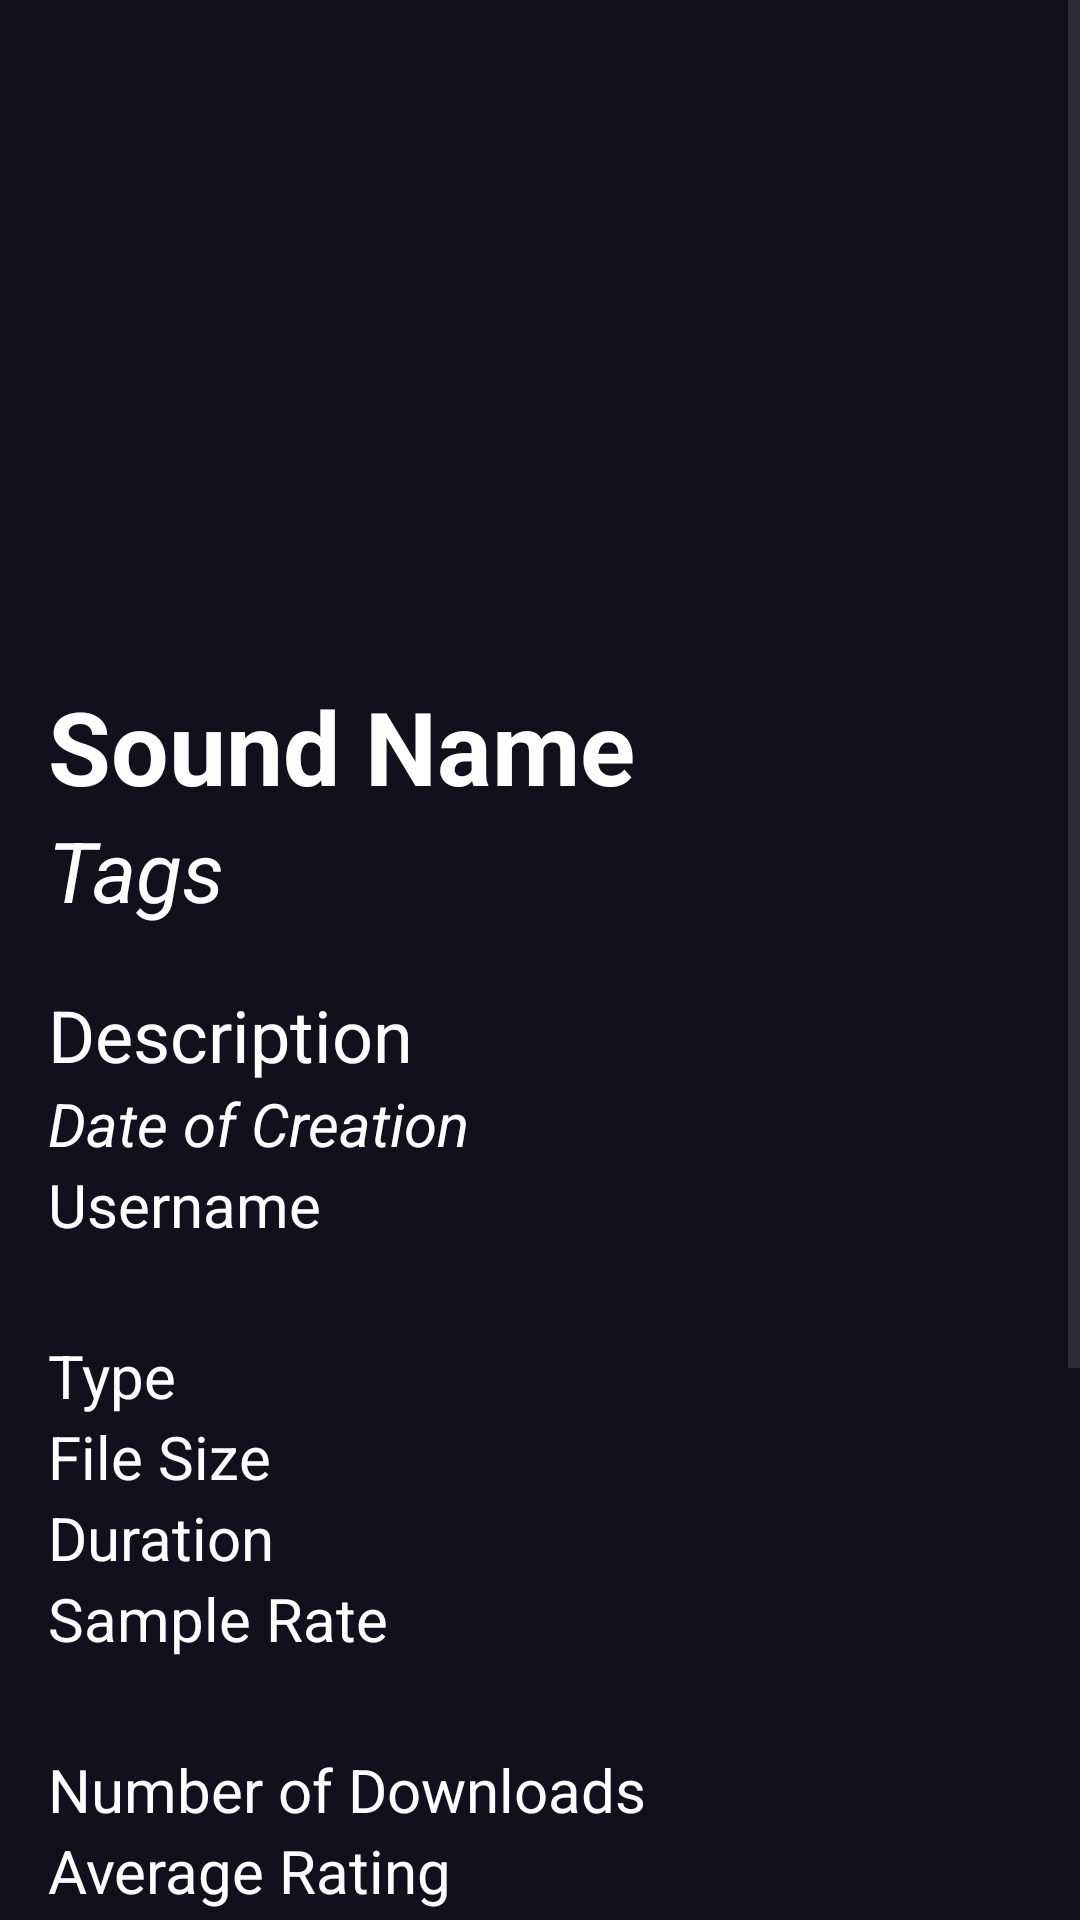

Produce the Android XML layout that renders to this screen, including the resource entries it uses.
<!-- AndroidManifest.xml: application theme AppTheme -->
<!-- res/layout/details_page_activity.xml -->
<?xml version="1.0" encoding="utf-8"?>
<RelativeLayout xmlns:android="http://schemas.android.com/apk/res/android"
    xmlns:tools="http://schemas.android.com/tools"
    xmlns:app="http://schemas.android.com/apk/res-auto"
    android:layout_width="match_parent"
    android:layout_height="match_parent"
    tools:context=".presentation.MainPageActivity"
    android:background="@color/background">

    
    <ScrollView
        android:layout_width="match_parent"
        android:layout_height="match_parent">

        <LinearLayout
            android:layout_width="match_parent"
            android:layout_height="wrap_content"
            android:orientation="vertical"
            android:padding="16dp">

            
            <ImageView
                android:id="@+id/imageHeader"
                android:layout_width="match_parent"
                android:layout_height="200dp"
                android:scaleType="centerCrop"
                android:contentDescription="@string/content_description" />

            
            <TextView
                android:layout_marginTop="10dp"
                android:id="@+id/textSoundName"
                android:layout_width="wrap_content"
                android:layout_height="wrap_content"
                android:textSize="34sp"
                android:textStyle="bold"
                android:textColor="@android:color/white"
                android:text="@string/sound_name"/>

            <TextView
                android:id="@+id/textTags"
                android:layout_width="wrap_content"
                android:layout_height="wrap_content"
                android:textSize="28sp"
                android:textStyle="italic"
                android:textColor="@android:color/white"
                android:text="@string/tags"/>

            <TextView
                android:layout_marginTop="20dp"
                android:id="@+id/textDescription"
                android:layout_width="wrap_content"
                android:layout_height="wrap_content"
                android:textSize="24sp"
                android:textColor="@color/white"
                android:text="@string/description"/>

            <TextView
                android:id="@+id/textDateOfCreation"
                android:layout_width="wrap_content"
                android:layout_height="wrap_content"
                android:textSize="20sp"
                android:textColor="@color/white"
                android:textStyle="italic"
                android:text="@string/date_of_creation"/>

            <TextView
                android:id="@+id/textUsername"

                android:textSize="20sp"
                android:textColor="@color/white"
                android:layout_width="wrap_content"
                android:layout_height="wrap_content"
                android:text="@string/username"/>

            <TextView
                android:id="@+id/textType"
                android:layout_marginTop="30dp"
                android:textSize="20sp"
                android:textColor="@color/white"
                android:layout_width="wrap_content"
                android:layout_height="wrap_content"
                android:text="@string/type"/>

            <TextView
                android:id="@+id/textFileSize"
                android:textSize="20sp"
                android:textColor="@color/white"
                android:layout_width="wrap_content"
                android:layout_height="wrap_content"
                android:text="@string/file_size"/>

            <TextView
                android:id="@+id/textDuration"
                android:textSize="20sp"
                android:textColor="@color/white"
                android:layout_width="wrap_content"
                android:layout_height="wrap_content"
                android:text="@string/duration"/>

            <TextView
                android:id="@+id/textSampleRate"
                android:textSize="20sp"
                android:textColor="@color/white"
                android:layout_width="wrap_content"
                android:layout_height="wrap_content"
                android:text="@string/sample_rate"/>

            <TextView
                android:id="@+id/textNumDownloads"
                android:layout_marginTop="30dp"
                android:textSize="20sp"
                android:textColor="@color/white"
                android:layout_width="wrap_content"
                android:layout_height="wrap_content"
                android:text="@string/number_of_downloads"/>

            <TextView
                android:id="@+id/textAvgRating"
                android:textSize="20sp"
                android:textColor="@color/white"
                android:layout_width="wrap_content"
                android:layout_height="wrap_content"
                android:text="@string/average_rating"/>

            <TextView
                android:id="@+id/textNumRatings"
                android:textSize="20sp"
                android:textColor="@color/white"
                android:layout_width="wrap_content"
                android:layout_height="wrap_content"
                android:text="@string/number_of_ratings"/>

            
            <LinearLayout
                android:layout_marginTop="10dp"
                android:layout_width="match_parent"
                android:layout_height="wrap_content"
                android:orientation="vertical"
                android:paddingTop="16dp"
                android:paddingBottom="16dp"
                android:gravity="start">

                
                <FrameLayout
                    android:id="@+id/btnPlayContainer"
                    android:layout_width="wrap_content"
                    android:layout_height="wrap_content"
                    android:layout_gravity="center_horizontal"
                    android:background="?android:selectableItemBackground">

                    <ImageButton
                        android:id="@+id/btnPlay"
                        android:layout_width="80dp"
                        android:layout_height="80dp"
                        android:layout_gravity="center"
                        android:contentDescription="@string/content_description"
                        android:background="@drawable/rounded_red_button_background"
                        android:src="@drawable/ic_play_button" />
                </FrameLayout>
            </LinearLayout>

            
            <LinearLayout
                android:layout_width="match_parent"
                android:layout_height="wrap_content"
                android:orientation="horizontal"
                android:paddingTop="16dp"
                android:paddingBottom="16dp"
                android:gravity="center">

                
                <Button
                    android:id="@+id/btnDownload"
                    android:layout_width="0dp"
                    android:layout_height="wrap_content"
                    android:layout_weight="1"
                    android:paddingTop="8dp"
                    android:paddingBottom="8dp"
                    android:layout_marginRight="10dp"
                    android:text="@string/download"
                    android:backgroundTint="@color/white"
                    android:textStyle="bold"
                    android:textColor="@color/background"
                    />

                
                <Button
                    android:id="@+id/btnShare"
                    android:layout_width="0dp"
                    android:layout_height="wrap_content"
                    android:layout_weight="1"
                    android:paddingTop="8dp"
                    android:paddingBottom="8dp"
                    android:layout_marginLeft="10dp"
                    android:text="@string/share"
                    android:backgroundTint="@color/white"
                    android:textStyle="bold"
                    android:textColor="@color/background"/>
            </LinearLayout>

            <TextView
                android:id="@+id/textLicense"
                android:textSize="12sp"
                android:textStyle="italic"
                android:textColor="@color/white"
                android:layout_width="wrap_content"
                android:layout_height="wrap_content"
                android:text="@string/license"/>
        </LinearLayout>
    </ScrollView>

    
    <ProgressBar
        android:id="@+id/progressBar"
        android:layout_width="wrap_content"
        android:layout_height="wrap_content"
        android:layout_centerInParent="true"
        android:visibility="gone" />

</RelativeLayout>
<!-- resources referenced by this layout -->
<resources>
  <color name="background">#11111d</color>
  <color name="white">#FFFFFFFF</color>
  <!-- drawable ic_play_button (drawable) -->
  <?xml version="1.0" encoding="utf-8"?>
  <layer-list xmlns:android="http://schemas.android.com/apk/res/android">
      <item android:drawable="@android:drawable/ic_media_play"/>
  </layer-list>
  <string name="average_rating">Average Rating</string>
  <string name="content_description">TODO</string>
  <string name="date_of_creation">Date of Creation</string>
  <string name="description">Description</string>
  <string name="download">Download</string>
  <string name="duration">Duration</string>
  <string name="file_size">File Size</string>
  <string name="license">License</string>
  <string name="number_of_downloads">Number of Downloads</string>
  <string name="number_of_ratings">Number of Ratings</string>
  <string name="sample_rate">Sample Rate</string>
  <string name="share">Share</string>
  <string name="sound_name">Sound Name</string>
  <string name="tags">Tags</string>
  <string name="type">Type</string>
  <string name="username">Username</string>
  <style name="AppTheme" parent="Theme.Material3.DayNight.NoActionBar">
          
          <item name="colorPrimary">@color/background</item>z
          <item name="colorPrimaryDark">@color/colorPrimaryDark</item>
          <item name="colorAccent">@color/colorAccent</item>
          <item name="android:textColorPrimary">@color/background</item>
          
      </style>
  <color name="colorPrimaryDark">#11111d</color>
  <color name="colorAccent">#ff3546</color>
</resources>
